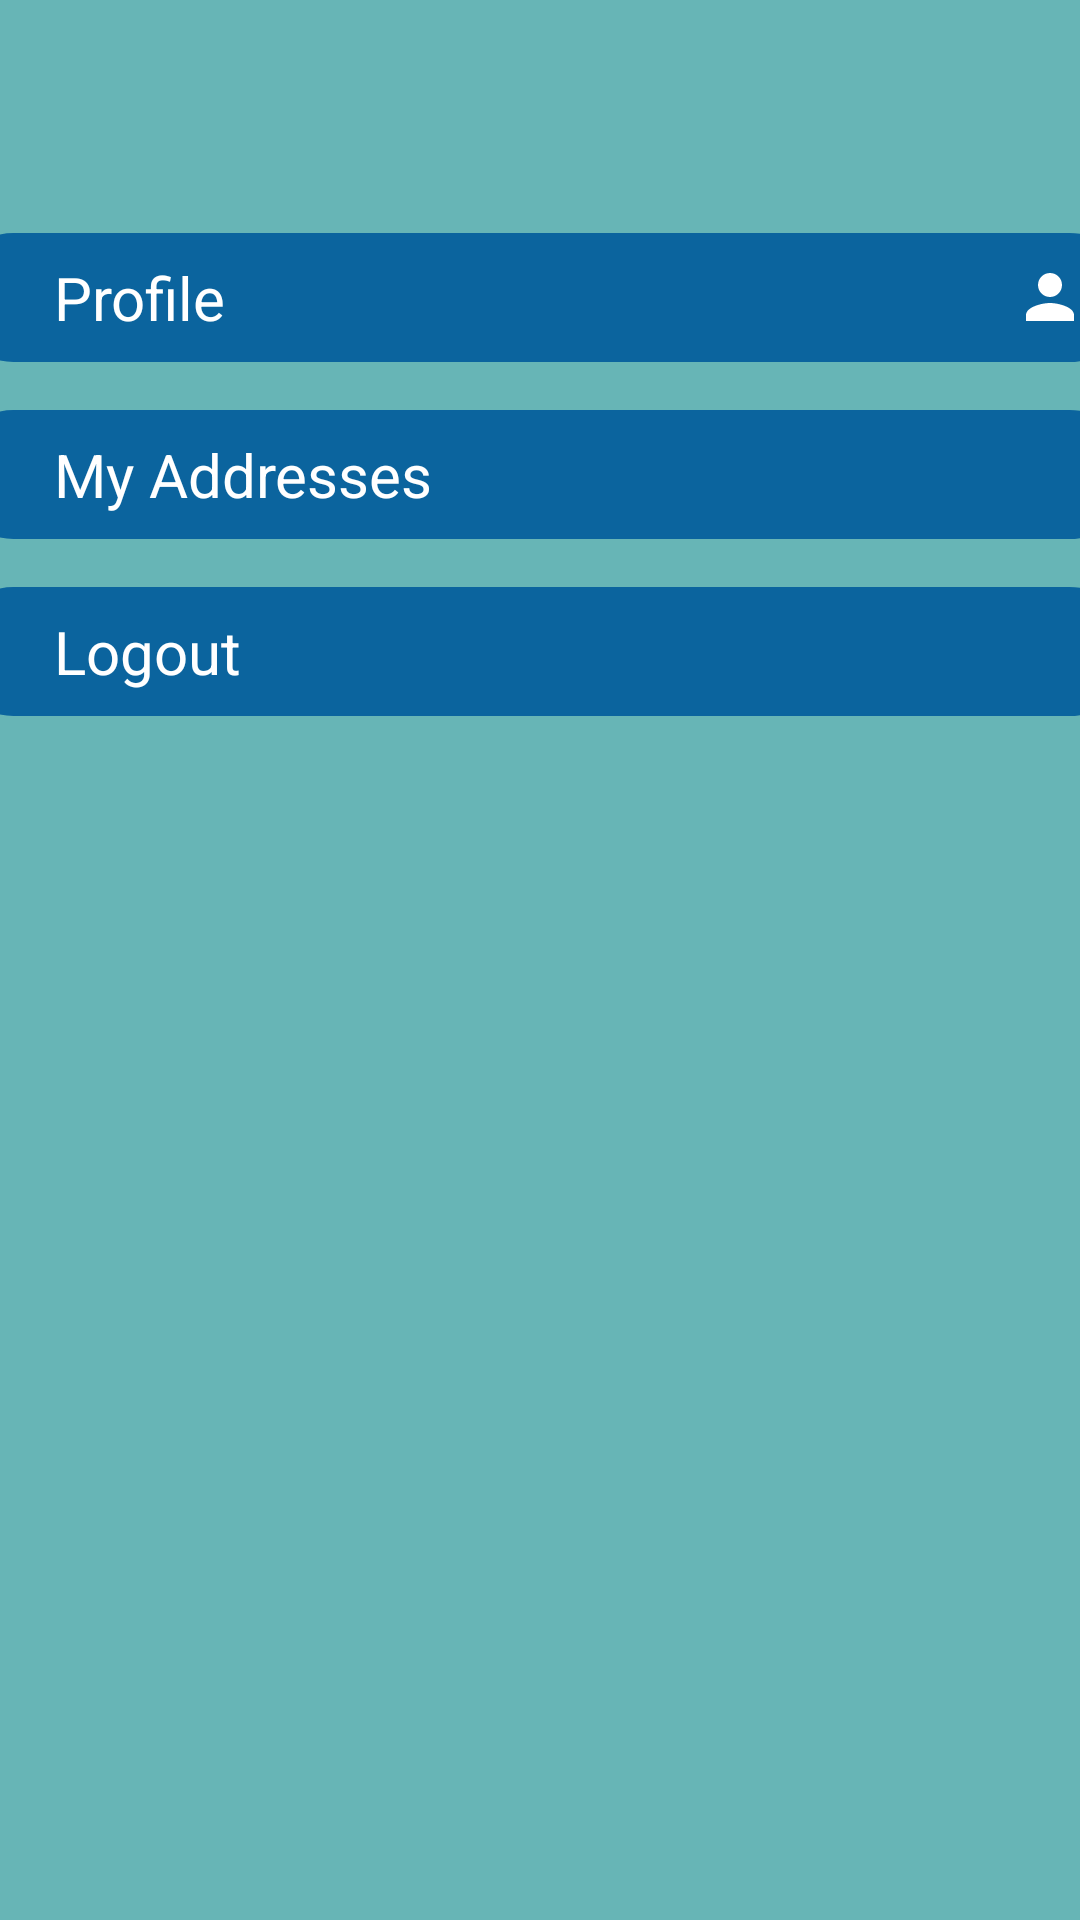

Layout XML and referenced resources for this Android screen:
<!-- AndroidManifest.xml: application theme Theme.InHomeCareApp -->
<!-- res/layout/fragment_menu.xml -->
<?xml version="1.0" encoding="utf-8"?>
<androidx.constraintlayout.widget.ConstraintLayout xmlns:android="http://schemas.android.com/apk/res/android"
    xmlns:app="http://schemas.android.com/apk/res-auto"
    xmlns:tools="http://schemas.android.com/tools"
    android:layout_width="match_parent"
    android:layout_height="match_parent"
    android:background="@color/babyBlue"
    tools:context=".customer.menu">

    <TextView
        android:id="@+id/textView5"
        android:layout_width="395dp"
        android:layout_height="43dp"
        android:layout_marginStart="16dp"
        android:layout_marginTop="16dp"
        android:layout_marginEnd="16dp"
        android:background="@drawable/btn"
        android:drawableRight="@drawable/ic_baseline_login_24"
        android:gravity="center_vertical"
        android:paddingRight="16dp"
        android:text="       Logout"
        android:textColor="@color/white"
        android:textSize="20sp"
        android:textStyle="normal"
        app:drawableTint="@color/white"
        app:layout_constraintBottom_toBottomOf="parent"
        app:layout_constraintEnd_toEndOf="parent"
        app:layout_constraintStart_toStartOf="parent"
        app:layout_constraintTop_toBottomOf="@+id/textView4"
        app:layout_constraintVertical_bias="0.0" />

    <TextView
        android:id="@+id/textView4"
        android:layout_width="395dp"
        android:layout_height="43dp"
        android:layout_marginStart="16dp"
        android:layout_marginTop="16dp"
        android:layout_marginEnd="16dp"
        android:background="@drawable/btn"
        android:drawableRight="@drawable/ic_baseline_location_on_24"
        android:gravity="center_vertical"
        android:paddingRight="16dp"
        android:text="       My Addresses "
        android:textColor="@color/white"
        android:textSize="20sp"
        android:textStyle="normal"
        app:drawableTint="@color/white"
        app:layout_constraintBottom_toBottomOf="parent"
        app:layout_constraintEnd_toEndOf="parent"
        app:layout_constraintStart_toStartOf="parent"
        app:layout_constraintTop_toBottomOf="@+id/textView3"
        app:layout_constraintVertical_bias="0.0" />

    <TextView
        android:id="@+id/textView3"
        android:layout_width="395dp"
        android:layout_height="43dp"
        android:layout_marginStart="16dp"
        android:layout_marginEnd="16dp"
        android:background="@drawable/btn"
        android:drawableRight="@drawable/ic_baseline_person_24"
        android:gravity="center_vertical"
        android:paddingRight="16dp"
        android:text="       Profile"
        android:textColor="@color/white"
        android:textSize="20sp"
        android:textStyle="normal"
        app:drawableTint="@color/white"
        app:layout_constraintBottom_toBottomOf="parent"
        app:layout_constraintEnd_toEndOf="parent"
        app:layout_constraintStart_toStartOf="parent"
        app:layout_constraintTop_toTopOf="parent"
        app:layout_constraintVertical_bias="0.13" />
</androidx.constraintlayout.widget.ConstraintLayout>
<!-- resources referenced by this layout -->
<resources>
  <color name="babyBlue">#67b5b6</color>
  <color name="white">#FFFFFFFF</color>
  <!-- drawable btn (drawable) -->
  <?xml version="1.0" encoding="utf-8"?>
  <selector xmlns:android="http://schemas.android.com/apk/res/android">
      <item>
          <shape xmlns:android="http://schemas.android.com/apk/res/android" android:shape="rectangle">
              <solid android:color="@color/blue" />
              <corners android:radius="40dp" />
          </shape>
      </item>
  
  </selector>
  <!-- drawable ic_baseline_person_24 (drawable) -->
  <vector android:height="24dp" android:tint="#F7F9FA"
      android:viewportHeight="24" android:viewportWidth="24"
      android:width="24dp" xmlns:android="http://schemas.android.com/apk/res/android">
      <path android:fillColor="@android:color/white" android:pathData="M12,12c2.21,0 4,-1.79 4,-4s-1.79,-4 -4,-4 -4,1.79 -4,4 1.79,4 4,4zM12,14c-2.67,0 -8,1.34 -8,4v2h16v-2c0,-2.66 -5.33,-4 -8,-4z"/>
  </vector>
  <style name="Theme.InHomeCareApp" parent="Theme.MaterialComponents.DayNight.DarkActionBar">
          
          <item name="colorPrimary">@color/blue</item>
          <item name="colorPrimaryVariant">@color/blue</item>
          <item name="colorOnPrimary">@color/white</item>
          
          <item name="colorSecondary">@color/teal_200</item>
          <item name="colorSecondaryVariant">@color/teal_700</item>
          <item name="colorOnSecondary">@color/black</item>
          
          <item name="android:statusBarColor" tools:targetApi="l">?attr/colorPrimaryVariant</item>
          
      </style>
  <color name="blue">#0b649e</color>
  <color name="teal_200">#FF03DAC5</color>
  <color name="teal_700">#FF018786</color>
  <color name="black">#FF000000</color>
</resources>
